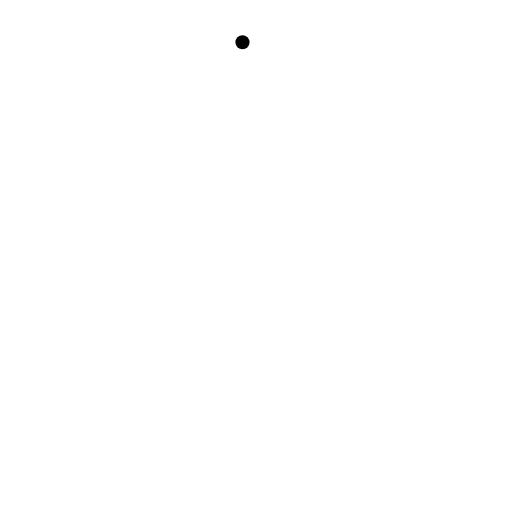
t = 0.00 s
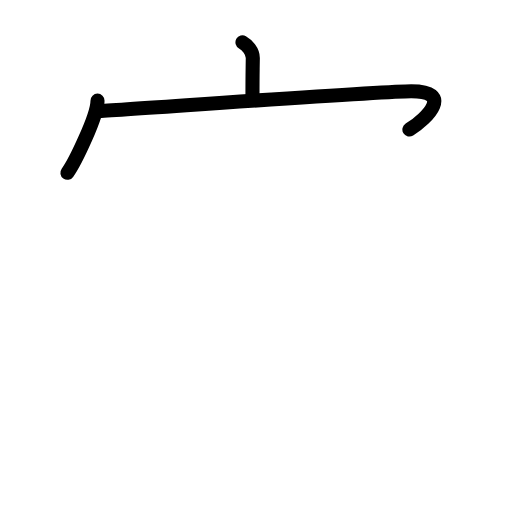
t = 2.88 s
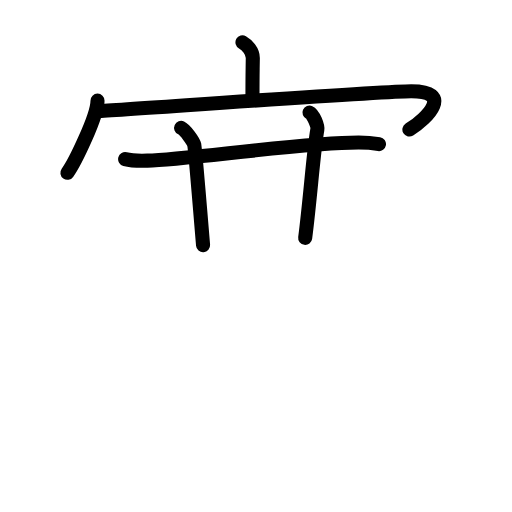
t = 5.63 s
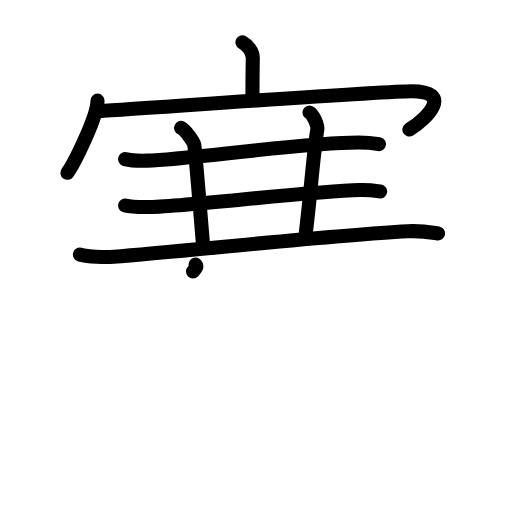
t = 8.38 s
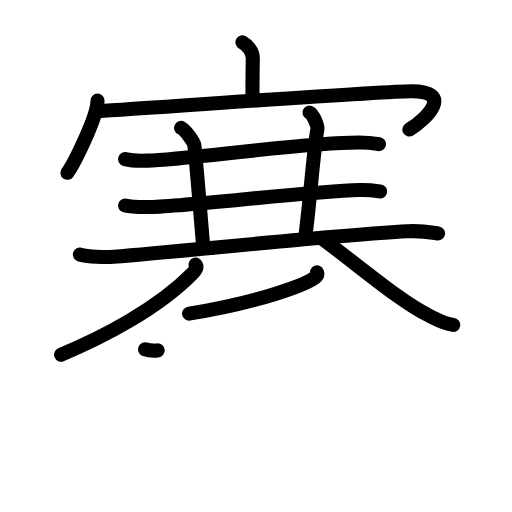
t = 11.25 s
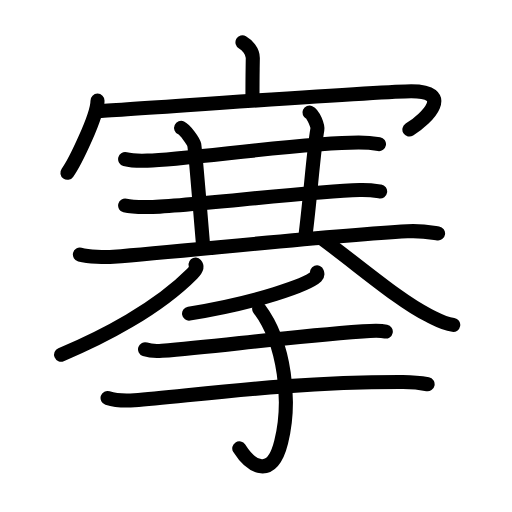
t = 14.00 s

The animated SVG that drew these frames (rendered in a browser with its animation timeline set to each time). Animation: 45 SMIL elements (animate=45); one cycle of 14.00 s.

<?xml version="1.0" encoding="UTF-8"?>
<!--
AniKanjiVG is licensed by CC-BY-SA Paul C. Sommerhoff (https://bitbucket.org/sommerhoff/anikanjivg).
AniKanjiVG uses KanjiVG which is licensed by CC-BY-SA Ulrich Apel (http://kanjivg.tagaini.net).
See also http://creativecommons.org/licenses/by-sa/3.0/
-->
<svg xmlns:kvg='http://kanjivg.tagaini.net' xmlns='http://www.w3.org/2000/svg' width='109' height='109' viewBox='0 0 109 109' style='fill:none;stroke:#000000;stroke-width:3;stroke-linecap:round;stroke-linejoin:round;' id="kvg:kanji_06434"><g id="kvg:06434" kvg:element="搴"><g id="kvg:06434-g1" kvg:position="top"><g id="kvg:06434-g2" kvg:element="宀"><path id="kvg:06434-s1" kvg:type="㇑a" d="M51.62,9c0.92,0.52,2.23,1.87,2.2,3.39c-0.07,4.76-0.07,3.69-0.07,8.03"><animate attributeName="d" begin="0.0s" dur="0.5s" from="M51.62,9C51.62,9,51.62,9,51.62,9" to="M51.62,9c0.92,0.52,2.23,1.87,2.2,3.39" />
<animate attributeName="d" begin="0.5s" dur="0.5s" from="M51.62,9c0.92,0.52,2.23,1.87,2.2,3.39c0,0,0,0,0,0,0" to="M51.62,9c0.92,0.52,2.23,1.87,2.2,3.39c-0.07,4.76-0.07,3.69-0.07,8.03" />
</path>
<g id="kvg:06434-g3" kvg:element="冖"><path id="kvg:06434-s2" kvg:type="㇔" d="M20.76,21.43c0,3.27-4.84,13.18-6.41,15.36"><animate attributeName="d" begin="1.0s" dur="1.0s" from="M20.76,21.43C20.76,21.43,20.76,21.43,20.76,21.43" to="M20.76,21.43c0,3.27-4.84,13.18-6.41,15.36" />
<animate attributeName="d" begin="0s" dur="1.0s" from="M-100,-100" to="M-100,-100" />
</path>
<path id="kvg:06434-s3" kvg:type="㇖b" d="M20.72,23.67c1.33,0.06,60.1-4.26,66.83-4.26c8.91,0,3.7,5.6-0.39,8.17"><animate attributeName="d" begin="2.0s" dur="0.5s" from="M20.72,23.67C20.72,23.67,20.72,23.67,20.72,23.67" to="M20.72,23.67c1.33,0.06,60.1-4.26,66.83-4.26" />
<animate attributeName="d" begin="2.5s" dur="0.5s" from="M20.72,23.67c1.33,0.06,60.1-4.26,66.83-4.26c0,0,0,0,0,0,0" to="M20.72,23.67c1.33,0.06,60.1-4.26,66.83-4.26c8.91,0,3.7,5.6-0.39,8.17" />
<animate attributeName="d" begin="0s" dur="2.0s" from="M-100,-100" to="M-100,-100" />
</path>
</g>
</g>
<g id="kvg:06434-g4" kvg:element="三" kvg:part="1"><g id="kvg:06434-g5" kvg:element="一"><path id="kvg:06434-s4" kvg:type="㇐" d="M26.64,33.87c1.24,0.33,3.51,0.37,4.74,0.33c8.47-0.23,33.21-3.85,44.97-3.85c2.06,0,3.3,0.16,4.33,0.33"><animate attributeName="d" begin="3.0s" dur="0.3333333333333333s" from="M26.64,33.87C26.64,33.87,26.64,33.87,26.64,33.87" to="M26.64,33.87c1.24,0.33,3.51,0.37,4.74,0.33" />
<animate attributeName="d" begin="3.3333333333333335s" dur="0.3333333333333333s" from="M26.64,33.87c1.24,0.33,3.51,0.37,4.74,0.33c0,0,0,0,0,0,0" to="M26.64,33.87c1.24,0.33,3.51,0.37,4.74,0.33c8.47-0.23,33.21-3.85,44.97-3.85" />
<animate attributeName="d" begin="3.6666666666666665s" dur="0.3333333333333333s" from="M26.64,33.87c1.24,0.33,3.51,0.37,4.74,0.33c8.47-0.23,33.21-3.85,44.97-3.85c0,0,0,0,0,0,0" to="M26.64,33.87c1.24,0.33,3.51,0.37,4.74,0.33c8.47-0.23,33.21-3.85,44.97-3.85c2.06,0,3.3,0.16,4.33,0.33" />
<animate attributeName="d" begin="0s" dur="3.0s" from="M-100,-100" to="M-100,-100" />
</path>
</g>
</g>
<path id="kvg:06434-s5" kvg:type="㇑" d="M38.56,27.23c0.84,0.38,2.63,2.85,2.8,3.61c0.17,0.76,1.31,14.56,1.87,21.36"><animate attributeName="d" begin="4.0s" dur="0.5s" from="M38.56,27.23C38.56,27.23,38.56,27.23,38.56,27.23" to="M38.56,27.23c0.84,0.38,2.63,2.85,2.8,3.61" />
<animate attributeName="d" begin="4.5s" dur="0.5s" from="M38.56,27.23c0.84,0.38,2.63,2.85,2.8,3.61c0,0,0,0,0,0,0" to="M38.56,27.23c0.84,0.38,2.63,2.85,2.8,3.61c0.17,0.76,1.31,14.56,1.87,21.36" />
<animate attributeName="d" begin="0s" dur="4.0s" from="M-100,-100" to="M-100,-100" />
</path>
<path id="kvg:06434-s6" kvg:type="㇑" d="M65.88,23.97c0.85,0.38,1.82,2.85,1.68,3.61c-0.83,4.68-1.47,14.34-2.59,23.06"><animate attributeName="d" begin="5.0s" dur="0.5s" from="M65.88,23.97C65.88,23.97,65.88,23.97,65.88,23.97" to="M65.88,23.97c0.85,0.38,1.82,2.85,1.68,3.61" />
<animate attributeName="d" begin="5.5s" dur="0.5s" from="M65.88,23.97c0.85,0.38,1.82,2.85,1.68,3.61c0,0,0,0,0,0,0" to="M65.88,23.97c0.85,0.38,1.82,2.85,1.68,3.61c-0.83,4.68-1.47,14.34-2.59,23.06" />
<animate attributeName="d" begin="0s" dur="5.0s" from="M-100,-100" to="M-100,-100" />
</path>
<g id="kvg:06434-g6" kvg:element="三" kvg:part="2"><g id="kvg:06434-g7" kvg:element="一"><path id="kvg:06434-s7" kvg:type="㇐" d="M26.64,43.76c1.24,0.32,3.53,0.33,4.76,0.32C39,44,65.5,40.75,76.58,40.45c2.07-0.06,3.31,0.15,4.35,0.31"><animate attributeName="d" begin="6.0s" dur="0.3333333333333333s" from="M26.64,43.76C26.64,43.76,26.64,43.76,26.64,43.76" to="M26.64,43.76c1.24,0.32,3.53,0.33,4.76,0.32" />
<animate attributeName="d" begin="6.333333333333333s" dur="0.3333333333333333s" from="M26.64,43.76c1.24,0.32,3.53,0.33,4.76,0.32c0,0,0,0,0,0,0" to="M26.64,43.76c1.24,0.32,3.53,0.33,4.76,0.32C39,44,65.5,40.75,76.58,40.45" />
<animate attributeName="d" begin="6.666666666666667s" dur="0.3333333333333333s" from="M26.64,43.76c1.24,0.32,3.53,0.33,4.76,0.32C39,44,65.5,40.75,76.58,40.45c0,0,0,0,0,0,0" to="M26.64,43.76c1.24,0.32,3.53,0.33,4.76,0.32C39,44,65.5,40.75,76.58,40.45c2.07-0.06,3.31,0.15,4.35,0.31" />
<animate attributeName="d" begin="0s" dur="6.0s" from="M-100,-100" to="M-100,-100" />
</path>
</g>
<g id="kvg:06434-g8" kvg:element="一"><path id="kvg:06434-s8" kvg:type="㇐" d="M17.01,54.19c1.87,0.47,5.31,0.62,7.17,0.47c15.07-1.16,44.57-4.41,62.54-5.42c3.11-0.17,4.99,0.23,6.54,0.46"><animate attributeName="d" begin="7.0s" dur="0.3333333333333333s" from="M17.01,54.19C17.01,54.19,17.01,54.19,17.01,54.19" to="M17.01,54.19c1.87,0.47,5.31,0.62,7.17,0.47" />
<animate attributeName="d" begin="7.333333333333333s" dur="0.3333333333333333s" from="M17.01,54.19c1.87,0.47,5.31,0.62,7.17,0.47c0,0,0,0,0,0,0" to="M17.01,54.19c1.87,0.47,5.31,0.62,7.17,0.47c15.07-1.16,44.57-4.41,62.54-5.42" />
<animate attributeName="d" begin="7.666666666666667s" dur="0.3333333333333333s" from="M17.01,54.19c1.87,0.47,5.31,0.62,7.17,0.47c15.07-1.16,44.57-4.41,62.54-5.42c0,0,0,0,0,0,0" to="M17.01,54.19c1.87,0.47,5.31,0.62,7.17,0.47c15.07-1.16,44.57-4.41,62.54-5.42c3.11-0.17,4.99,0.23,6.54,0.46" />
<animate attributeName="d" begin="0s" dur="7.0s" from="M-100,-100" to="M-100,-100" />
</path>
</g>
</g>
<g id="kvg:06434-g9" kvg:element="八"><path id="kvg:06434-s9" kvg:type="㇒" d="M41.62,56.34c0.5,0.58-0.06,1.28-0.71,1.93C33.5,65.75,22,71.75,13,75.5"><animate attributeName="d" begin="8.0s" dur="0.5s" from="M41.62,56.34C41.62,56.34,41.62,56.34,41.62,56.34" to="M41.62,56.34c0.5,0.58-0.06,1.28-0.71,1.93" />
<animate attributeName="d" begin="8.5s" dur="0.5s" from="M41.62,56.34c0.5,0.58-0.06,1.28-0.71,1.93c0,0,0,0,0,0,0" to="M41.62,56.34c0.5,0.58-0.06,1.28-0.71,1.93C33.5,65.75,22,71.75,13,75.5" />
<animate attributeName="d" begin="0s" dur="8.0s" from="M-100,-100" to="M-100,-100" />
</path>
<path id="kvg:06434-s10" kvg:type="㇏" d="M68.92,51.07c8.05,5.96,16.41,13.17,22.28,16.04c2.27,1.11,3.09,1.7,5.29,2.06"><animate attributeName="d" begin="9.0s" dur="0.5s" from="M68.92,51.07C68.92,51.07,68.92,51.07,68.92,51.07" to="M68.92,51.07c8.05,5.96,16.41,13.17,22.28,16.04" />
<animate attributeName="d" begin="9.5s" dur="0.5s" from="M68.92,51.07c8.05,5.96,16.41,13.17,22.28,16.04c0,0,0,0,0,0,0" to="M68.92,51.07c8.05,5.96,16.41,13.17,22.28,16.04c2.27,1.11,3.09,1.7,5.29,2.06" />
<animate attributeName="d" begin="0s" dur="9.0s" from="M-100,-100" to="M-100,-100" />
</path>
</g>
</g>
<g id="kvg:06434-g10" kvg:element="手" kvg:position="bottom" kvg:radical="general"><path id="kvg:06434-s11" kvg:type="㇒" d="M67.49,58c0.08,0.21,0.16,0.53-0.15,0.83c-1.86,1.75-12.51,5.58-27.09,7.93"><animate attributeName="d" begin="10.0s" dur="0.5s" from="M67.49,58C67.49,58,67.49,58,67.49,58" to="M67.49,58c0.08,0.21,0.16,0.53-0.15,0.83" />
<animate attributeName="d" begin="10.5s" dur="0.5s" from="M67.49,58c0.08,0.21,0.16,0.53-0.15,0.83c0,0,0,0,0,0,0" to="M67.49,58c0.08,0.21,0.16,0.53-0.15,0.83c-1.86,1.75-12.51,5.58-27.09,7.93" />
<animate attributeName="d" begin="0s" dur="10.0s" from="M-100,-100" to="M-100,-100" />
</path>
<path id="kvg:06434-s12" kvg:type="㇐" d="M30.88,74.36c0.94,0.32,2.66,0.4,3.6,0.32c11.77-0.89,24.68-2.79,42.77-4.13c1.56-0.12,4.1-0.13,4.88,0.03"><animate attributeName="d" begin="11.0s" dur="0.3333333333333333s" from="M30.88,74.36C30.88,74.36,30.88,74.36,30.88,74.36" to="M30.88,74.36c0.94,0.32,2.66,0.4,3.6,0.32" />
<animate attributeName="d" begin="11.333333333333334s" dur="0.3333333333333333s" from="M30.88,74.36c0.94,0.32,2.66,0.4,3.6,0.32c0,0,0,0,0,0,0" to="M30.88,74.36c0.94,0.32,2.66,0.4,3.6,0.32c11.77-0.89,24.68-2.79,42.77-4.13" />
<animate attributeName="d" begin="11.666666666666666s" dur="0.3333333333333333s" from="M30.88,74.36c0.94,0.32,2.66,0.4,3.6,0.32c11.77-0.89,24.68-2.79,42.77-4.13c0,0,0,0,0,0,0" to="M30.88,74.36c0.94,0.32,2.66,0.4,3.6,0.32c11.77-0.89,24.68-2.79,42.77-4.13c1.56-0.12,4.1-0.13,4.88,0.03" />
<animate attributeName="d" begin="0s" dur="11.0s" from="M-100,-100" to="M-100,-100" />
</path>
<path id="kvg:06434-s13" kvg:type="㇐" d="M22.9,84.72c1.5,0.49,4.23,0.6,5.73,0.49c11.28-0.81,32.73-3.97,57.17-3.89c2.49,0.01,3.99,0.23,5.23,0.48"><animate attributeName="d" begin="12.0s" dur="0.3333333333333333s" from="M22.9,84.72C22.9,84.72,22.9,84.72,22.9,84.72" to="M22.9,84.72c1.5,0.49,4.23,0.6,5.73,0.49" />
<animate attributeName="d" begin="12.333333333333334s" dur="0.3333333333333333s" from="M22.9,84.72c1.5,0.49,4.23,0.6,5.73,0.49c0,0,0,0,0,0,0" to="M22.9,84.72c1.5,0.49,4.23,0.6,5.73,0.49c11.28-0.81,32.73-3.97,57.17-3.89" />
<animate attributeName="d" begin="12.666666666666666s" dur="0.3333333333333333s" from="M22.9,84.72c1.5,0.49,4.23,0.6,5.73,0.49c11.28-0.81,32.73-3.97,57.17-3.89c0,0,0,0,0,0,0" to="M22.9,84.72c1.5,0.49,4.23,0.6,5.73,0.49c11.28-0.81,32.73-3.97,57.17-3.89c2.49,0.01,3.99,0.23,5.23,0.48" />
<animate attributeName="d" begin="0s" dur="12.0s" from="M-100,-100" to="M-100,-100" />
</path>
<path id="kvg:06434-s14" kvg:type="㇕v" d="M55.17,65.72c5.56,7.39,6.83,19.78,4.69,28.39c-1.97,7.91-6.36,5.39-8.92,1.34"><animate attributeName="d" begin="13.0s" dur="0.5s" from="M55.17,65.72C55.17,65.72,55.17,65.72,55.17,65.72" to="M55.17,65.72c5.56,7.39,6.83,19.78,4.69,28.39" />
<animate attributeName="d" begin="13.5s" dur="0.5s" from="M55.17,65.72c5.56,7.39,6.83,19.78,4.69,28.39c0,0,0,0,0,0,0" to="M55.17,65.72c5.56,7.39,6.83,19.78,4.69,28.39c-1.97,7.91-6.36,5.39-8.92,1.34" />
<animate attributeName="d" begin="0s" dur="13.0s" from="M-100,-100" to="M-100,-100" />
</path>
</g>
</g>
</svg>
